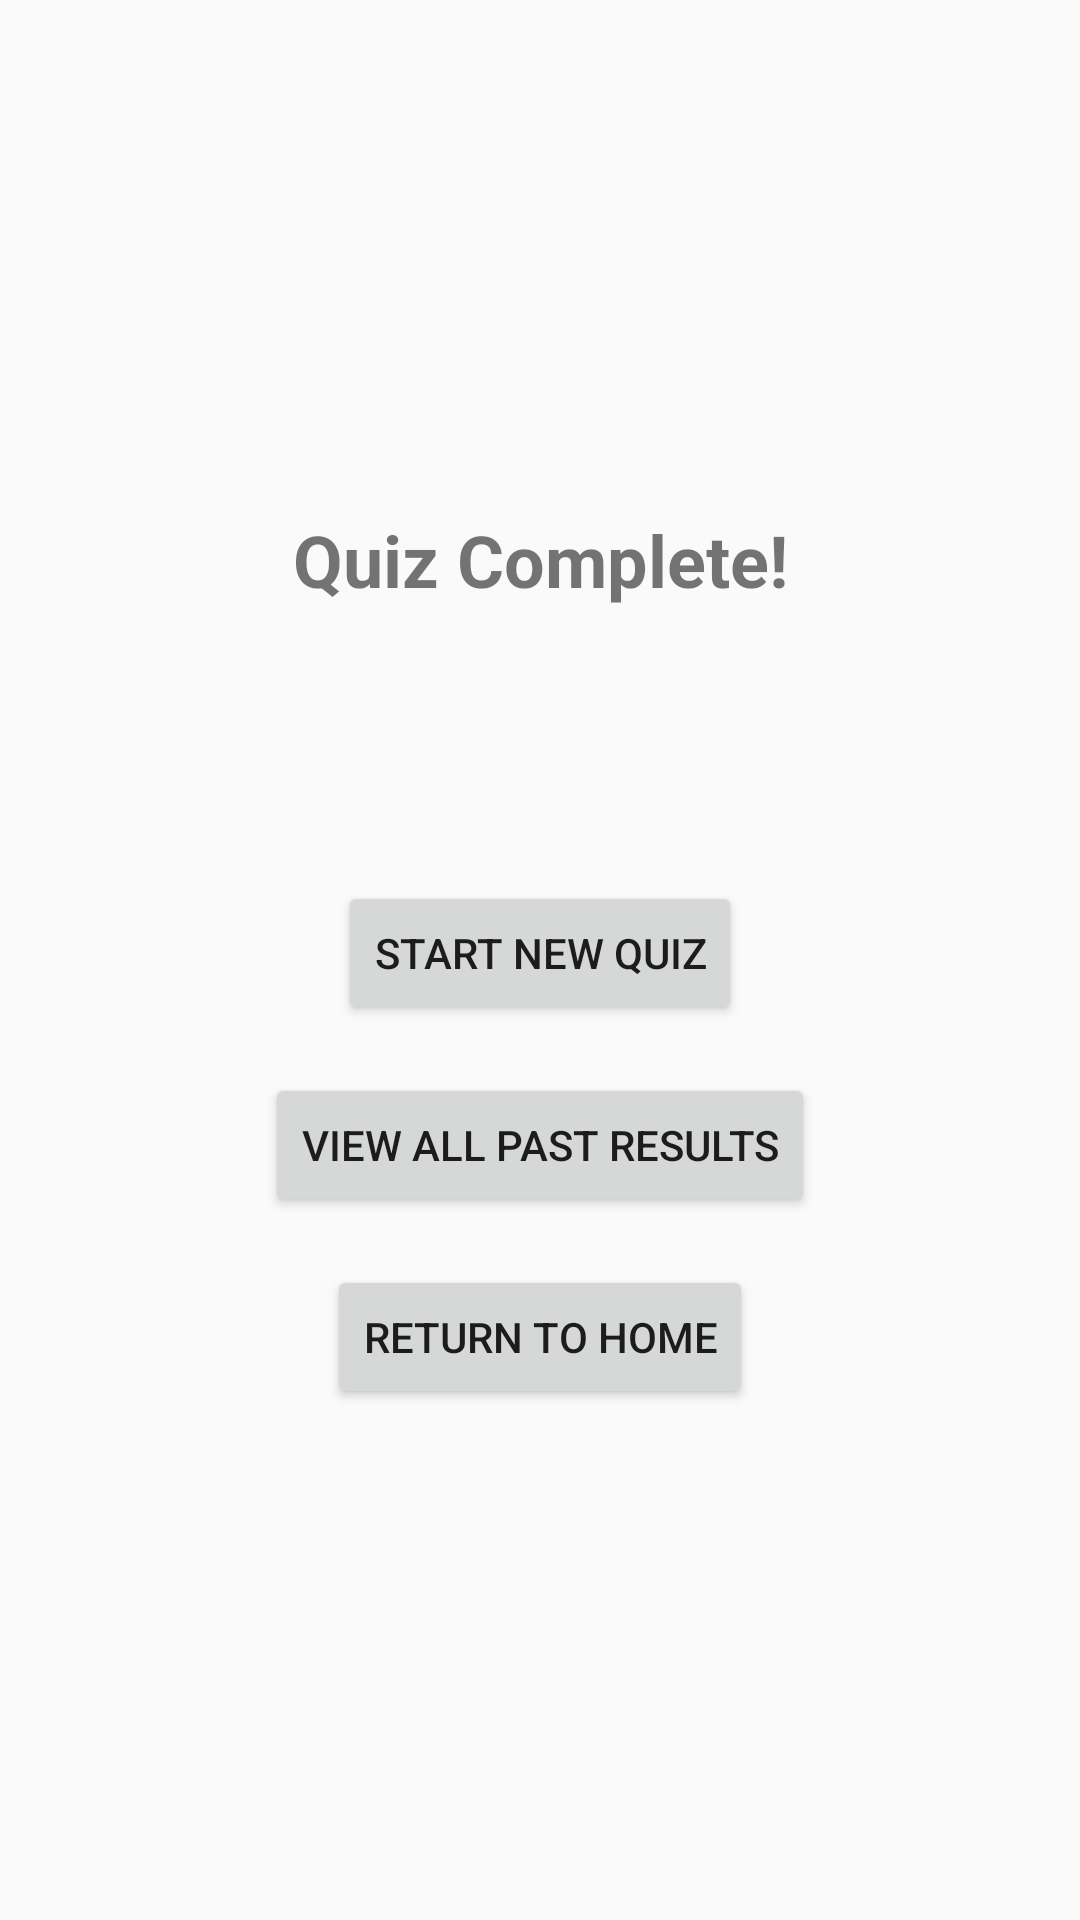

Here is an Android app screen rendered from its layout file. Give the layout XML and the strings, colors and styles it references.
<!-- AndroidManifest.xml: application theme Theme.AppCompat.Light.NoActionBar -->
<!-- res/layout/fragment_current_result.xml -->
<?xml version="1.0" encoding="utf-8"?>
<androidx.constraintlayout.widget.ConstraintLayout xmlns:android="http://schemas.android.com/apk/res/android"
    xmlns:app="http://schemas.android.com/apk/res-auto"
    android:layout_width="match_parent"
    android:layout_height="match_parent"
    android:padding="16dp">

    <TextView
        android:id="@+id/resultTitle"
        android:layout_width="wrap_content"
        android:layout_height="wrap_content"
        android:text="Quiz Complete!"
        android:textSize="24sp"
        android:textStyle="bold"
        app:layout_constraintEnd_toEndOf="parent"
        app:layout_constraintStart_toStartOf="parent"
        app:layout_constraintTop_toTopOf="parent"
        app:layout_constraintBottom_toTopOf="@id/currentScoreText"
        app:layout_constraintVertical_chainStyle="packed" />

    <TextView
        android:id="@+id/currentScoreText"
        android:layout_width="wrap_content"
        android:layout_height="wrap_content"
        android:layout_marginTop="32dp"
        android:textSize="20sp"
        app:layout_constraintEnd_toEndOf="parent"
        app:layout_constraintStart_toStartOf="parent"
        app:layout_constraintTop_toBottomOf="@id/resultTitle"
        app:layout_constraintBottom_toTopOf="@id/newQuizButton" />

    <Button
        android:id="@+id/newQuizButton"
        android:layout_width="wrap_content"
        android:layout_height="wrap_content"
        android:layout_marginTop="32dp"
        android:text="Start New Quiz"
        app:layout_constraintEnd_toEndOf="parent"
        app:layout_constraintStart_toStartOf="parent"
        app:layout_constraintTop_toBottomOf="@id/currentScoreText"
        app:layout_constraintBottom_toTopOf="@id/viewAllResultsButton" />

    <Button
        android:id="@+id/viewAllResultsButton"
        android:layout_width="wrap_content"
        android:layout_height="wrap_content"
        android:layout_marginTop="16dp"
        android:text="View All Past Results"
        app:layout_constraintEnd_toEndOf="parent"
        app:layout_constraintStart_toStartOf="parent"
        app:layout_constraintTop_toBottomOf="@id/newQuizButton"
        app:layout_constraintBottom_toTopOf="@id/homeButton" />

    <Button
        android:id="@+id/homeButton"
        android:layout_width="wrap_content"
        android:layout_height="wrap_content"
        android:layout_marginTop="16dp"
        android:text="Return to Home"
        app:layout_constraintEnd_toEndOf="parent"
        app:layout_constraintStart_toStartOf="parent"
        app:layout_constraintTop_toBottomOf="@id/viewAllResultsButton"
        app:layout_constraintBottom_toBottomOf="parent" />

</androidx.constraintlayout.widget.ConstraintLayout>
<!-- resources referenced by this layout -->
<resources>

</resources>
